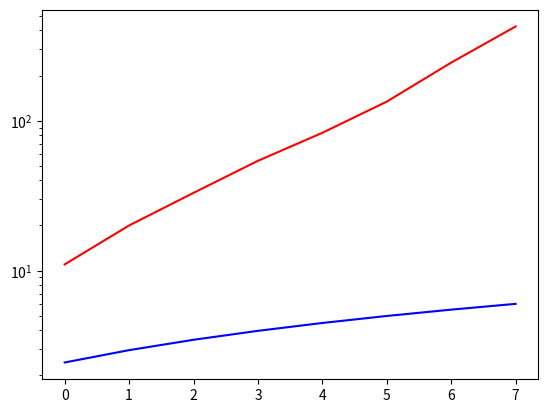

Recreate this plot in Python.
import numpy as np
import matplotlib.pyplot as plt

# [redacted]

t=np.array([0,1,2,3,4,5,6,7])
N=np.array([11,20,33,54,83,134,244,425])

def alineaA(t,N):
    Nsum = np.sum(N)
    tsum = np.sum(t)
    Ntsum = np.sum(N*t)
    t2sum = np.sum(t**2)
    N2sum = np.sum(N**2)

    m=(len(N)*Ntsum - tsum*Nsum) / (len(N)*t2sum - tsum**2) 
    b=(Nsum - m*tsum) / len(N)  # y-intercept
    r=(len(N)*Ntsum - Nsum*tsum)**2 / ((len(N)*t2sum - tsum**2)*(len(N)*N2sum - Nsum**2))
    print("The slope of the line is:",m)
    print("The y-intercept is:",b)
    print("The coefficient of determination r2 is:",r)

    plt.plot(t,N,'ro')
    plt.plot(t,m*t+b,'b')
    #pelo grafico e pelo valor de r2 podemos concluir que a relação entre t e N é uma função exponencial e não linear.

def alineaB(t,N):
    plt.semilogy(t,N,'r')
    
    logN= np.log(N)
    Nsum = np.sum(logN)
    tsum = np.sum(t)
    Ntsum = np.sum(logN*t)
    N2sum = np.sum(logN**2)
    t2sum = np.sum(t**2)

    m=(len(N)*Ntsum - tsum*Nsum) / (len(N)*t2sum - tsum**2) 
    b=(Nsum - m*tsum) / len(N)  # y-intercept
    r=(len(N)*Ntsum-Nsum*tsum)**2/((len(N)*N2sum-Nsum**2)*(len(N)*t2sum-tsum**2))  #coeficiente de determinação
    mErr=np.abs(m)*np.sqrt(((1/r)-1)/(len(N)-2))  #erro do declive
    bErr=mErr*(np.sqrt(N2sum/len(N)))   #erro do coeficiente linear

    print("a inclinação da reta é:",m,"+-",mErr)
    print("o coeficiente linear é:",b,"+-",bErr)
    print("o coeficiente de determinaçao r2 é:",r)
     
    plt.plot(t,m*t+b,'b')

def alineaC(t,N):
    #pelos resultados das alineas anteriores podemos concluir que a relação entre t e N é uma função exponencial, e a relação entre ln(N) e t é uma função linear.
    plt.plot(t,N,'ro')

#IMPORTANTE
#para correr uma alinea separadamente, basta comentar as outras duas
#alineaA(t,N)
alineaB(t,N)    
#alineaC(t,N)

plt.show()